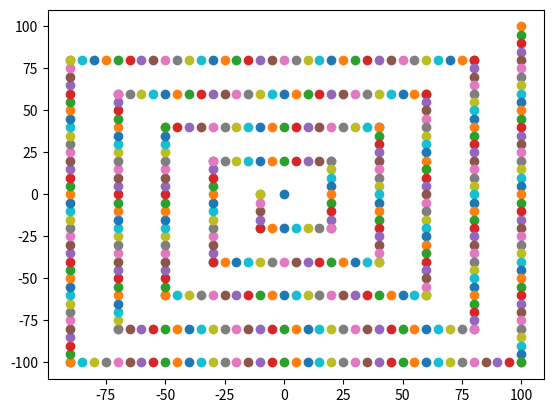

Source code (Python):
import numpy as np
import matplotlib.pyplot as plt

def spiral(length, x, y):
	if length <= 0:
		return

	if x>0 and y>0: # going down
		for i in range(1, length*2 - 1, 5):
			plt.scatter ( x , y )
			y = y - 5

	elif x>0 and y<0: # going left
		for i in range(1, length*2 - 1, 5):
			plt.scatter ( x , y )
			x = x - 5

	elif x<0 and y<0: # going top
		for i in range(1, length*2 - 1, 5):
			plt.scatter ( x , y )
			y = y + 5

	elif x<0 and y>0: # going down
		for i in range(1, length*2 - 1, 5):
			plt.scatter ( x , y )
			x = x + 5


	plt.scatter ( x , y )

	spiral(length - 5, x, y)

plt.scatter ( 0 , 0 )
spiral(100, 100, 100)
plt.show ()
